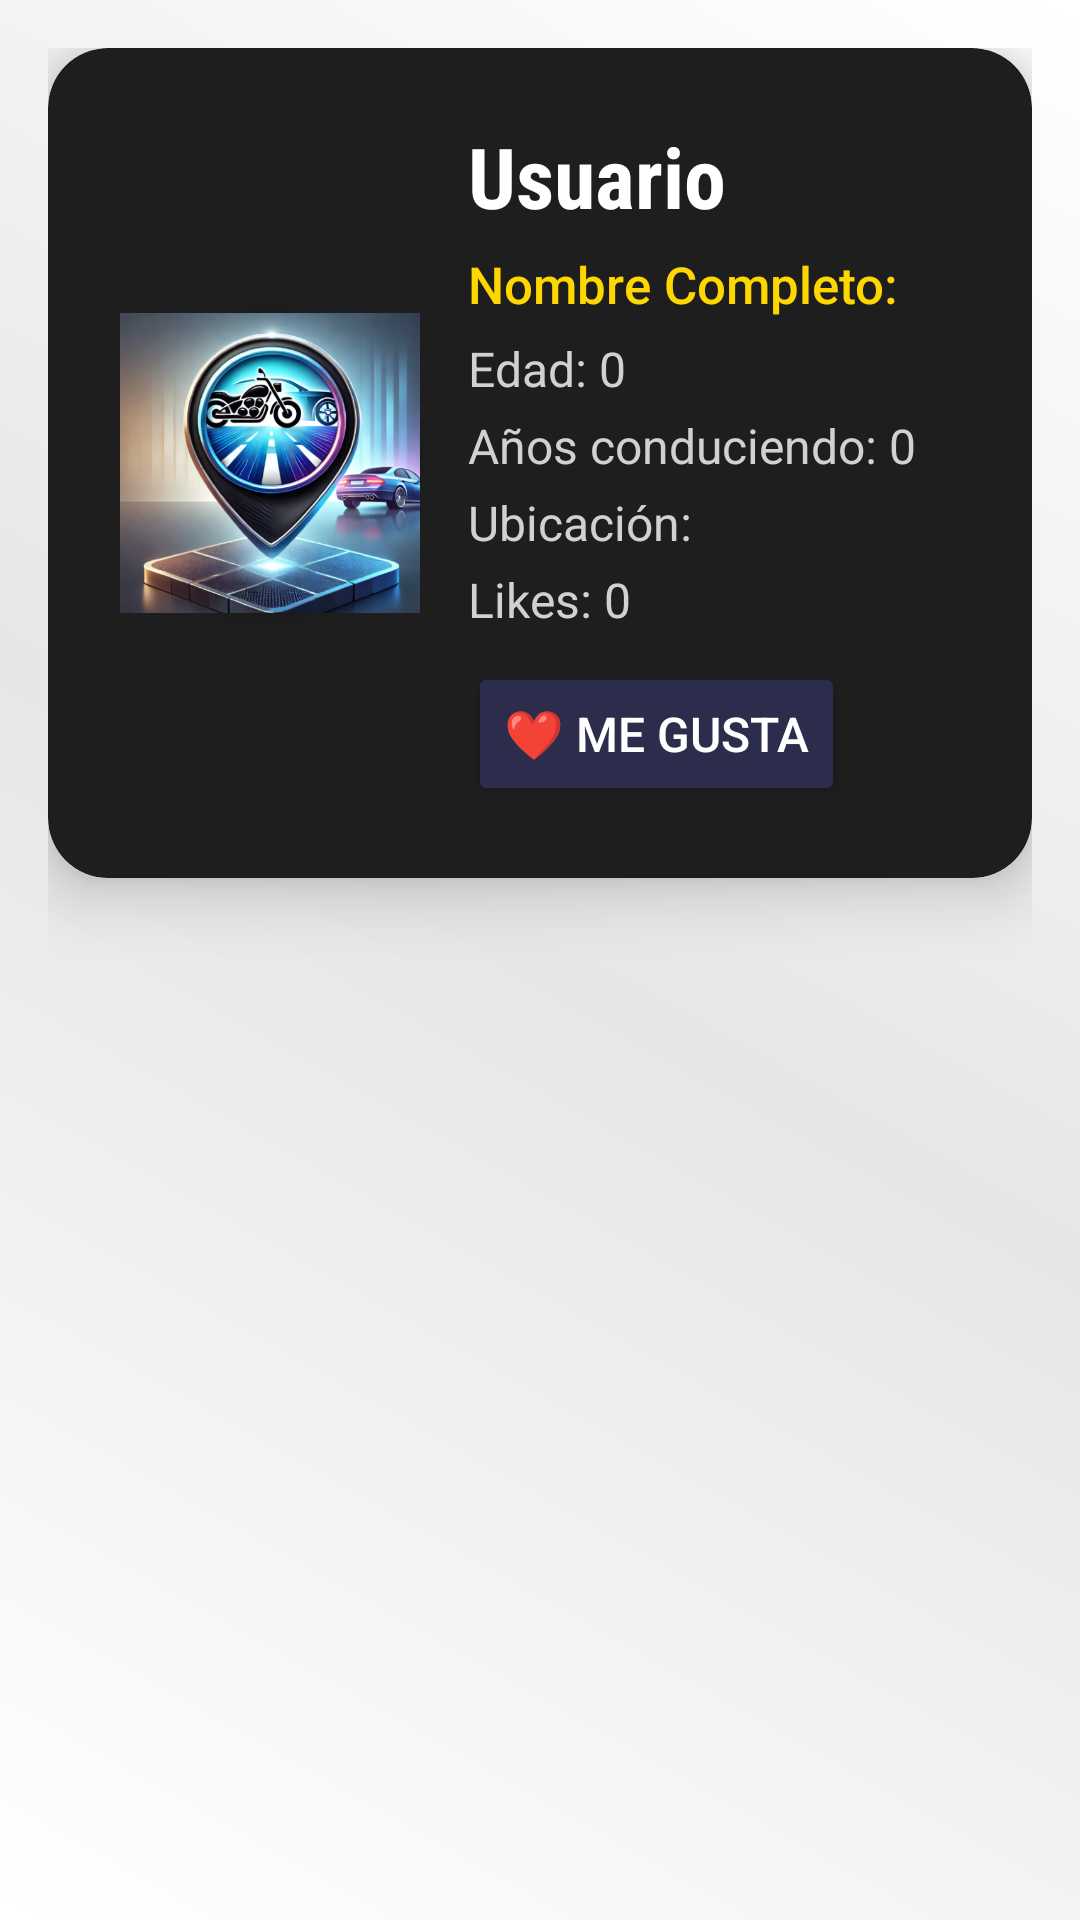

The Android layout XML behind this screen, and the referenced resources:
<!-- AndroidManifest.xml: application theme Theme.MOTORTON -->
<!-- res/layout/fragment_info_otro_perfil.xml -->
<?xml version="1.0" encoding="utf-8"?>
<FrameLayout xmlns:android="http://schemas.android.com/apk/res/android"
    xmlns:tools="http://schemas.android.com/tools"
    xmlns:app="http://schemas.android.com/apk/res-auto"
    android:layout_width="match_parent"
    android:layout_height="match_parent"
    android:background="@drawable/gradient_background"
    tools:context=".ui.perfil.InfoOtroPerfilFragment">

    <ScrollView
        android:layout_width="match_parent"
        android:layout_height="match_parent"
        android:padding="16dp">

        <LinearLayout
            android:layout_width="match_parent"
            android:layout_height="wrap_content"
            android:orientation="vertical"
            android:gravity="center_horizontal">

            <androidx.cardview.widget.CardView
                android:id="@+id/cardViewPerfilOtroUsuario"
                android:layout_width="match_parent"
                android:layout_height="wrap_content"
                android:layout_marginBottom="16dp"
                app:cardCornerRadius="20dp"
                app:cardElevation="12dp"
                app:cardBackgroundColor="#1E1E1E"
                android:foreground="?attr/selectableItemBackground"
                android:clickable="true"
                android:focusable="true">

                <LinearLayout
                    android:layout_width="match_parent"
                    android:layout_height="wrap_content"
                    android:orientation="horizontal"
                    android:gravity="center_vertical"
                    android:padding="24dp">

                    <ImageView
                        android:id="@+id/imageViewPerfilOtroUsuario"
                        android:layout_width="100dp"
                        android:layout_height="100dp"
                        android:src="@drawable/icono"
                        android:scaleType="centerCrop"
                        android:background="@drawable/circle_background"
                        android:elevation="4dp" />

                    <LinearLayout
                        android:layout_width="0dp"
                        android:layout_height="wrap_content"
                        android:layout_weight="1"
                        android:orientation="vertical"
                        android:layout_marginStart="16dp"
                        android:gravity="center_vertical">

                        <TextView
                            android:id="@+id/textViewUsernameOtroUsuario"
                            android:layout_width="wrap_content"
                            android:layout_height="wrap_content"
                            android:text="Usuario"
                            android:textSize="28sp"
                            android:textStyle="bold"
                            android:textColor="#FFFFFF"
                            android:fontFamily="sans-serif-condensed" />

                        <TextView
                            android:id="@+id/textViewNombreCompletoOtroUsuario"
                            android:layout_width="wrap_content"
                            android:layout_height="wrap_content"
                            android:text="Nombre Completo:"
                            android:textSize="17sp"
                            android:textColor="#FFD700"
                            android:layout_marginTop="6dp"
                            android:fontFamily="sans-serif-medium" />

                        <TextView
                            android:id="@+id/textViewEdadOtroUsuario"
                            android:layout_width="wrap_content"
                            android:layout_height="wrap_content"
                            android:text="Edad: 0"
                            android:textSize="16sp"
                            android:textColor="#D1D1D1"
                            android:layout_marginTop="6dp"
                            android:fontFamily="sans-serif" />

                        <TextView
                            android:id="@+id/textViewAnosConduciendoOtroUsuario"
                            android:layout_width="wrap_content"
                            android:layout_height="wrap_content"
                            android:text="Años conduciendo: 0"
                            android:textSize="16sp"
                            android:textColor="#D1D1D1"
                            android:layout_marginTop="4dp"
                            android:fontFamily="sans-serif" />

                        <TextView
                            android:id="@+id/textViewUbicacionOtroUsuario"
                            android:layout_width="wrap_content"
                            android:layout_height="wrap_content"
                            android:text="Ubicación:"
                            android:textSize="16sp"
                            android:textColor="#D1D1D1"
                            android:layout_marginTop="4dp"
                            android:fontFamily="sans-serif" />

                        <TextView
                            android:id="@+id/textViewLikesUsuario"
                            android:layout_width="wrap_content"
                            android:layout_height="wrap_content"
                            android:text="Likes: 0"
                            android:textSize="16sp"
                            android:textColor="#D1D1D1"
                            android:layout_marginTop="4dp"
                            android:fontFamily="sans-serif" />

                        <Button
                            android:id="@+id/buttonLike"
                            android:layout_width="wrap_content"
                            android:layout_height="wrap_content"
                            android:text="❤️ Me gusta"
                            android:textSize="16sp"
                            android:textColor="#FFFFFF"
                            android:backgroundTint="#2c2c4c"
                            android:padding="12dp"
                            android:layout_marginTop="10dp"
                            android:fontFamily="sans-serif-medium" />
                    </LinearLayout>
                </LinearLayout>

            </androidx.cardview.widget.CardView>
            <androidx.recyclerview.widget.RecyclerView
                android:id="@+id/recyclerViewVehiculosOtroUsuario"
                android:layout_width="match_parent"
                android:layout_height="wrap_content"
                android:layout_marginTop="8dp"
                android:clipToPadding="false"
                android:padding="8dp"/>
        </LinearLayout>
    </ScrollView>

    <FrameLayout
            android:id="@+id/progressOverlay"
            android:layout_width="match_parent"
            android:layout_height="match_parent"
            android:background="#80000000"
            android:visibility="gone"
            android:clickable="true"
            android:focusable="true">

        <ProgressBar
            android:id="@+id/progressBarOtroUsuario"
            style="?android:attr/progressBarStyleLarge"
            android:layout_width="wrap_content"
            android:layout_height="wrap_content"
            android:layout_gravity="center"
            android:indeterminateTint="#FFD700" />
    </FrameLayout>
</FrameLayout>
<!-- resources referenced by this layout -->
<resources>
  <!-- drawable circle_background (drawable) -->
  <?xml version="1.0" encoding="utf-8"?>
  <shape xmlns:android="http://schemas.android.com/apk/res/android"
      android:shape="oval">
      <solid android:color="#2c2c4c" />
      <size android:width="48dp" android:height="48dp" />
  </shape>
  <!-- drawable gradient_background (drawable) -->
  <?xml version="1.0" encoding="utf-8"?>
  <layer-list xmlns:android="http://schemas.android.com/apk/res/android">
      <item>
          <shape android:shape="rectangle">
              <gradient
                  android:angle="45"
                  android:startColor="#FFFFFF"
                  android:centerColor="#E6E6E6"
                  android:endColor="#FFFFFF"
                  android:type="linear" />
          </shape>
      </item>
  </layer-list>
  <!-- drawable icono: png bitmap (drawable, 405631 bytes) -->
  <style name="Theme.MOTORTON" parent="Theme.MaterialComponents.DayNight.NoActionBar">
          
          <item name="colorPrimary">@color/purple_500</item>
          <item name="colorPrimaryVariant">@color/purple_700</item>
          <item name="colorOnPrimary">@color/white</item>
          
          <item name="colorSecondary">@color/teal_200</item>
          <item name="colorSecondaryVariant">@color/teal_700</item>
          <item name="colorOnSecondary">@color/black</item>
          
          <item name="android:statusBarColor">#000000</item>
          
      </style>
  <color name="purple_500">#FF6200EE</color>
  <color name="purple_700">#FF3700B3</color>
  <color name="white">#FFFFFFFF</color>
  <color name="teal_200">#FF03DAC5</color>
  <color name="teal_700">#FF018786</color>
  <color name="black">#FF000000</color>
</resources>
